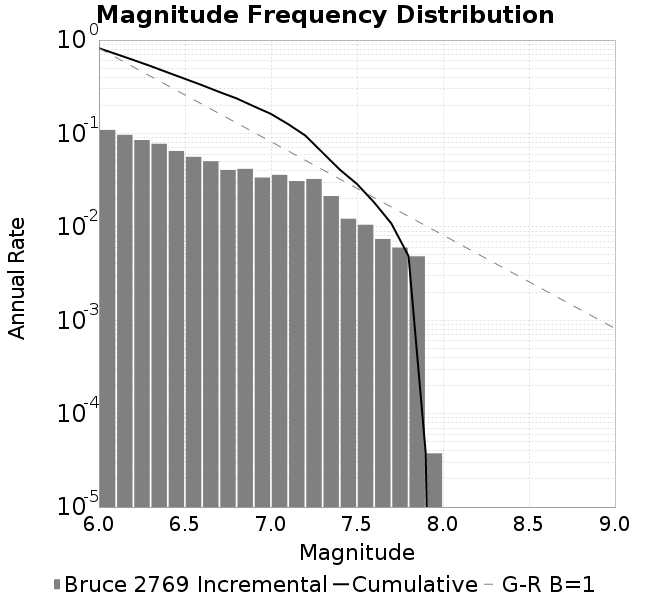

Values plotted in this chart, from the file beside it:
Magnitude, Incremental Rate (1/yr), Cumulative Rate (1/yr)
6.0, 0.1091, 0.8176
6.1, 0.09665, 0.7086
6.2, 0.08495, 0.6119
6.3, 0.07749, 0.5269
6.4, 0.06491, 0.4495
6.5, 0.05615, 0.3846
6.6, 0.05039, 0.3284
6.7, 0.04065, 0.278
6.8, 0.04176, 0.2374
6.9, 0.03372, 0.1956
7.0, 0.03602, 0.1619
7.1, 0.03091, 0.1259
7.2, 0.03255, 0.09495
7.3, 0.02138, 0.0624
7.4, 0.01221, 0.04103
7.5, 0.01052, 0.02881
7.6, 0.007417, 0.01829
7.7, 0.005999, 0.01087
7.8, 0.004835, 0.004872
7.9, 3.7552059457850836E-5, 3.7552059457850836E-5
8.0, 0.0, 0.0
8.1, 0.0, 0.0
8.2, 0.0, 0.0
8.3, 0.0, 0.0
8.4, 0.0, 0.0
8.5, 0.0, 0.0
8.6, 0.0, 0.0
8.7, 0.0, 0.0
8.8, 0.0, 0.0
8.9, 0.0, 0.0
